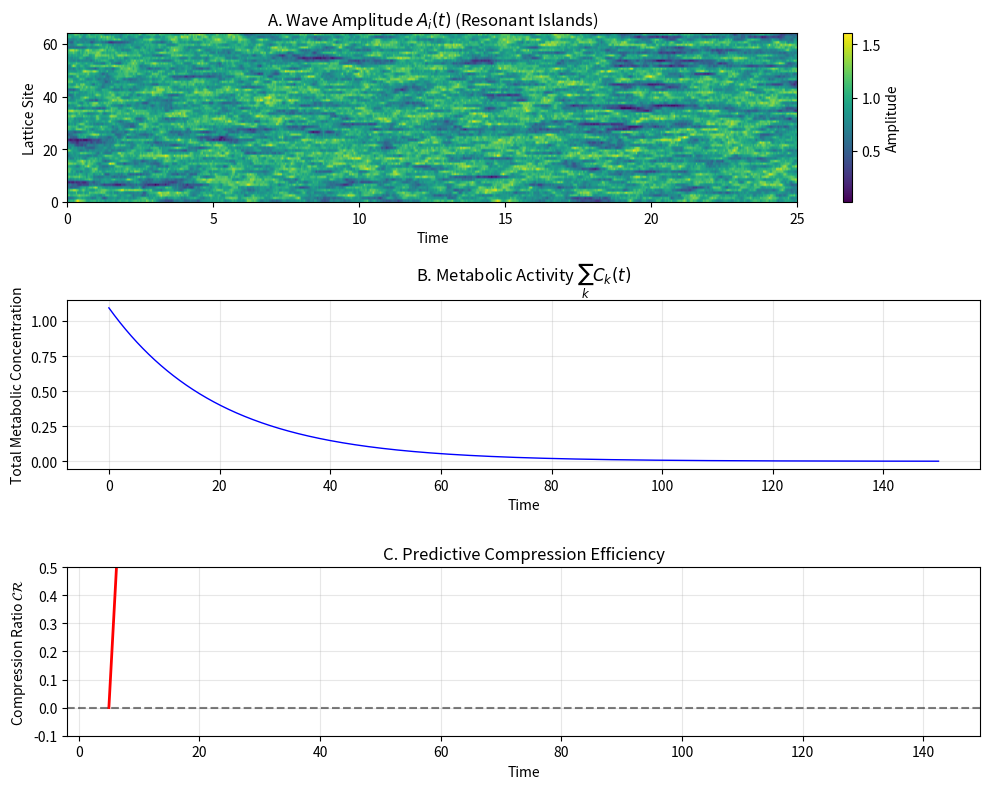

The script that saved this image: (Note: this script raises an exception after producing the figure.)
"""
Main simulation script for Dissipative Resonance Hierarchies model.
Implements the three-layer model: Wave Fields → Metabolism → Predictive Coding.
"""

import numpy as np
from scipy.sparse import diags
import matplotlib.pyplot as plt
from tqdm import tqdm

class ResonantHierarchyModel:
    """Main class implementing the three-layer model."""
    
    def __init__(self, N=64, M=8, L=16, dt=0.05, seed=42):
        """Initialize model with parameters from the paper."""
        np.random.seed(seed)
        
        # Store dimensions
        self.N, self.M, self.L = N, M, L
        self.dt = dt
        
        # ===== LAYER 1: Wave Field Parameters =====
        self.gamma = 0.5      # Spatial coupling
        self.D = 0.2          # Noise intensity
        self.c = 0.1          # Nonlinear frequency shift
        
        # ===== LAYER 2: Metabolism Parameters =====
        self.eta = 1.0        # Wave-to-reaction coupling
        self.delta = 0.05     # Decay rate
        self.kappa0 = 0.1     # Baseline reaction rate
        
        # ===== LAYER 3: Predictive Coding Parameters =====
        self.eta_m = 0.8      # Metabolic-to-predictive coupling
        self.tau = 5.0        # Neural time constant
        
        # Initialize states
        self._initialize_states()
        self._initialize_connectivity()
    
    def _initialize_states(self):
        """Initialize all system states."""
        # Layer 1: Complex wave field
        self.z = 0.5 * (np.random.randn(self.N) + 1j*np.random.randn(self.N))
        self.omega = np.random.uniform(-0.1, 0.1, self.N)
        
        # Layer 2: Chemical concentrations (ensure positive)
        self.C = np.abs(np.random.randn(self.M)) * 0.1 + 0.05
        
        # Layer 3: Predictive attractor states
        self.x = np.zeros(self.L)
        
        # History buffers for analysis
        self.z_history = []
        self.C_history = []
        self.x_history = []
    
    def _initialize_connectivity(self):
        """Initialize connectivity matrices and mappings."""
        # Layer 1: Discrete Laplacian (periodic boundaries)
        main_diag = -2 * np.ones(self.N)
        off_diag = np.ones(self.N - 1)
        self.laplacian = self.gamma * diags(
            [off_diag, main_diag, off_diag],
            [-1, 0, 1],
            shape=(self.N, self.N)
        ).toarray()
        self.laplacian[0, -1] = self.gamma
        self.laplacian[-1, 0] = self.gamma
        
        # Layer 2: Simple autocatalytic network (Brusselator-like)
        self.nu = np.zeros((self.M, 3))  # Stoichiometry: M species × 3 reactions
        # Reaction 1: A → X
        self.nu[0, 0] = -1  # Consume A
        self.nu[2, 0] = 1   # Produce X
        # Reaction 2: 2X + Y → 3X
        self.nu[2, 1] = 1   # Net +1 X
        self.nu[3, 1] = -1  # Consume Y
        # Reaction 3: X → Y
        self.nu[2, 2] = -1  # Consume X
        self.nu[3, 2] = 1   # Produce Y
        
        # Reaction sites (which lattice sites influence each reaction)
        self.reaction_sites = [
            np.arange(self.N//4),           # Reaction 1 sites
            np.arange(self.N//2, 3*self.N//4), # Reaction 2 sites
            np.arange(3*self.N//4, self.N)   # Reaction 3 sites
        ]
        
        # Layer 3: Recurrent connectivity (sparse random)
        self.K = np.random.randn(self.L, self.L) * 0.3 / np.sqrt(self.L)
        self.K[np.abs(self.K) < 0.2] = 0  # Sparsify
        
        # Mapping from chemical species to Layer-3 units
        self.pi = np.random.randint(0, self.M, self.L)
    
    def _sigmoid(self, x):
        """Sigmoid activation function."""
        return 1 / (1 + np.exp(-x))
    
    def step(self):
        """Advance the simulation by one time step."""
        # ===== LAYER 1: Stochastic CGLE =====
        noise = np.sqrt(self.D/self.dt) * (
            np.random.randn(self.N) + 1j*np.random.randn(self.N)
        )
        nonlinear = (1 + 1j*self.c) * np.abs(self.z)**2 * self.z
        diffusion = self.laplacian @ self.z
        
        self.z += self.dt * (
            (1 + 1j*self.omega) * self.z
            - nonlinear
            + diffusion
            + noise
        )
        
        # ===== LAYER 2: Wave-Amplified Metabolism =====
        A = np.abs(self.z)
        
        # Compute wave-boosted reaction rates
        kappa = np.zeros(3)
        for r in range(3):
            avg_A = np.mean(A[self.reaction_sites[r]])
            kappa[r] = self.kappa0 * (1 + self.eta * avg_A)
        
        # Compute reaction fluxes (mass-action)
        fluxes = np.zeros(3)
        # Reaction 1: A → X (rate = k1 * A)
        fluxes[0] = kappa[0] * self.C[0]
        # Reaction 2: 2X + Y → 3X (rate = k2 * X² * Y)
        fluxes[1] = kappa[1] * self.C[2]**2 * self.C[3]
        # Reaction 3: X → Y (rate = k3 * X)
        fluxes[2] = kappa[2] * self.C[2]
        
        # Update concentrations
        dC = self.nu @ fluxes - self.delta * self.C
        self.C += self.dt * dC
        self.C = np.maximum(self.C, 1e-8)  # Ensure non-negativity
        
        # ===== LAYER 3: Predictive Coding =====
        # Use time-averaged metabolic input (simple window)
        if len(self.C_history) >= 20:  # T_avg = 20
            C_avg = np.mean(self.C_history[-20:], axis=0)
            metabolic_input = self.eta_m * C_avg[self.pi]
            
            dx = (-self.x + self._sigmoid(self.K @ self.x + metabolic_input)) / self.tau
            self.x += self.dt * dx
        
        # Store history
        self.z_history.append(self.z.copy())
        self.C_history.append(self.C.copy())
        self.x_history.append(self.x.copy())
    
    def run(self, T=5000, show_progress=True):
        """Run simulation for T time steps."""
        iterator = tqdm(range(T)) if show_progress else range(T)
        for _ in iterator:
            self.step()
    
    def compute_compression_ratio(self, delta_t=5):
        """Compute predictive compression ratio (Equation 6 in paper)."""
        if len(self.C_history) < delta_t + 10:
            return 0.0
        
        # Use last 1000 time points for stable estimate
        n_points = min(1000, len(self.C_history) - delta_t)
        C_array = np.array(self.C_history[-n_points-delta_t:])
        x_array = np.array(self.x_history[-n_points-delta_t:])
        
        # Simple linear decoder from x to C
        # In a full implementation, you'd train this decoder
        decoder = np.linalg.lstsq(
            x_array[:-delta_t],
            C_array[delta_t:],
            rcond=None
        )[0]
        
        # Predict future C from current x
        C_pred = x_array[:-delta_t] @ decoder
        
        # Compute mean baseline error
        C_mean = np.mean(C_array[delta_t:], axis=0)
        baseline_error = np.mean(np.sum((C_array[delta_t:] - C_mean)**2, axis=1))
        
        # Compute prediction error
        pred_error = np.mean(np.sum((C_array[delta_t:] - C_pred)**2, axis=1))
        
        # Compression ratio
        CR = 1 - pred_error / baseline_error
        return max(CR, 0.0)  # Clip negative values
    
    def analyze_resonant_islands(self):
        """Analyze phase coherence to detect resonant islands."""
        if len(self.z_history) == 0:
            return []
        
        # Use last 100 time points
        z_array = np.array(self.z_history[-100:])
        phases = np.angle(z_array)
        
        # Compute local phase coherence
        coherence = np.zeros(self.N)
        for i in range(self.N):
            # Phase coherence with neighbors
            left = (i - 1) % self.N
            right = (i + 1) % self.N
            phase_diff = np.abs(
                np.sin((phases[:, i] - phases[:, left])/2)
            ).mean()
            coherence[i] = 1 - phase_diff
        
        # Identify islands (coherence > threshold)
        threshold = 0.7
        islands = []
        in_island = False
        start = 0
        
        for i in range(self.N):
            if coherence[i] > threshold and not in_island:
                in_island = True
                start = i
            elif coherence[i] <= threshold and in_island:
                in_island = False
                if i - start > 2:  # Minimum island size
                    islands.append((start, i))
        
        return islands, coherence

# ===== VISUALIZATION FUNCTIONS =====
def create_summary_figure(model, save_path="results/figures/summary.png"):
    """Create the three-panel summary figure for the paper."""
    fig, axes = plt.subplots(3, 1, figsize=(10, 8))
    
    # Panel A: Wave amplitude spatiotemporal plot
    z_array = np.array(model.z_history[-500:])  # Last 500 time steps
    A = np.abs(z_array).T  # Transpose for correct orientation
    
    im = axes[0].imshow(A, aspect='auto', cmap='viridis',
                       extent=[0, 500*model.dt, 0, model.N])
    axes[0].set_xlabel("Time")
    axes[0].set_ylabel("Lattice Site")
    axes[0].set_title("A. Wave Amplitude $A_i(t)$ (Resonant Islands)")
    plt.colorbar(im, ax=axes[0], label='Amplitude')
    
    # Panel B: Total metabolic concentration
    C_array = np.array(model.C_history)
    total_C = np.sum(C_array, axis=1)
    time = np.arange(len(total_C)) * model.dt
    
    axes[1].plot(time, total_C, 'b-', linewidth=1)
    axes[1].set_xlabel("Time")
    axes[1].set_ylabel("Total Metabolic Concentration")
    axes[1].set_title("B. Metabolic Activity $\sum_k C_k(t)$")
    axes[1].grid(True, alpha=0.3)
    
    # Panel C: Compression ratio over time (sliding window)
    window = 200
    step = 50
    CR_times = []
    CR_values = []
    
    for i in range(0, len(model.C_history) - window, step):
        # Create temporary model copy for window analysis
        sub_model = ResonantHierarchyModel(N=model.N, M=model.M, L=model.L)
        sub_model.C_history = model.C_history[i:i+window]
        sub_model.x_history = model.x_history[i:i+window]
        CR = sub_model.compute_compression_ratio()
        CR_times.append(time[i + window//2])
        CR_values.append(CR)
    
    axes[2].plot(CR_times, CR_values, 'r-', linewidth=2)
    axes[2].axhline(y=0, color='k', linestyle='--', alpha=0.5)
    axes[2].set_xlabel("Time")
    axes[2].set_ylabel("Compression Ratio $\mathcal{CR}$")
    axes[2].set_title("C. Predictive Compression Efficiency")
    axes[2].grid(True, alpha=0.3)
    axes[2].set_ylim([-0.1, 0.5])
    
    plt.tight_layout()
    plt.savefig(save_path, dpi=300, bbox_inches='tight')
    plt.close()
    
    return fig

# ===== MAIN EXECUTION =====
if __name__ == "__main__":
    print("Running Dissipative Resonance Hierarchies simulation...")
    
    # Initialize and run model
    model = ResonantHierarchyModel()
    model.run(T=3000)  # 3000 time steps
    
    # Analyze results
    islands, coherence = model.analyze_resonant_islands()
    CR = model.compute_compression_ratio()
    
    print(f"\n=== Simulation Results ===")
    print(f"Resonant islands detected: {len(islands)}")
    for i, (start, end) in enumerate(islands):
        print(f"  Island {i+1}: sites {start}-{end} (size: {end-start})")
    print(f"Predictive Compression Ratio: {CR:.3f}")
    
    # Create summary figure for paper
    create_summary_figure(model, "paper/simulation_results_figure.png")
    print("\nFigure saved to 'paper/simulation_results_figure.png'")
    
    # Save quantitative metrics
    metrics = {
        'compression_ratio': float(CR),
        'n_islands': len(islands),
        'avg_island_size': np.mean([e-s for s,e in islands]) if islands else 0,
        'total_metabolism': float(np.sum(model.C_history[-1])),
        'avg_wave_coherence': float(np.mean(coherence))
    }
    
    import json
    with open('results/metrics/simulation_metrics.json', 'w') as f:
        json.dump(metrics, f, indent=2)
    
    print("Metrics saved to 'results/metrics/simulation_metrics.json'")
